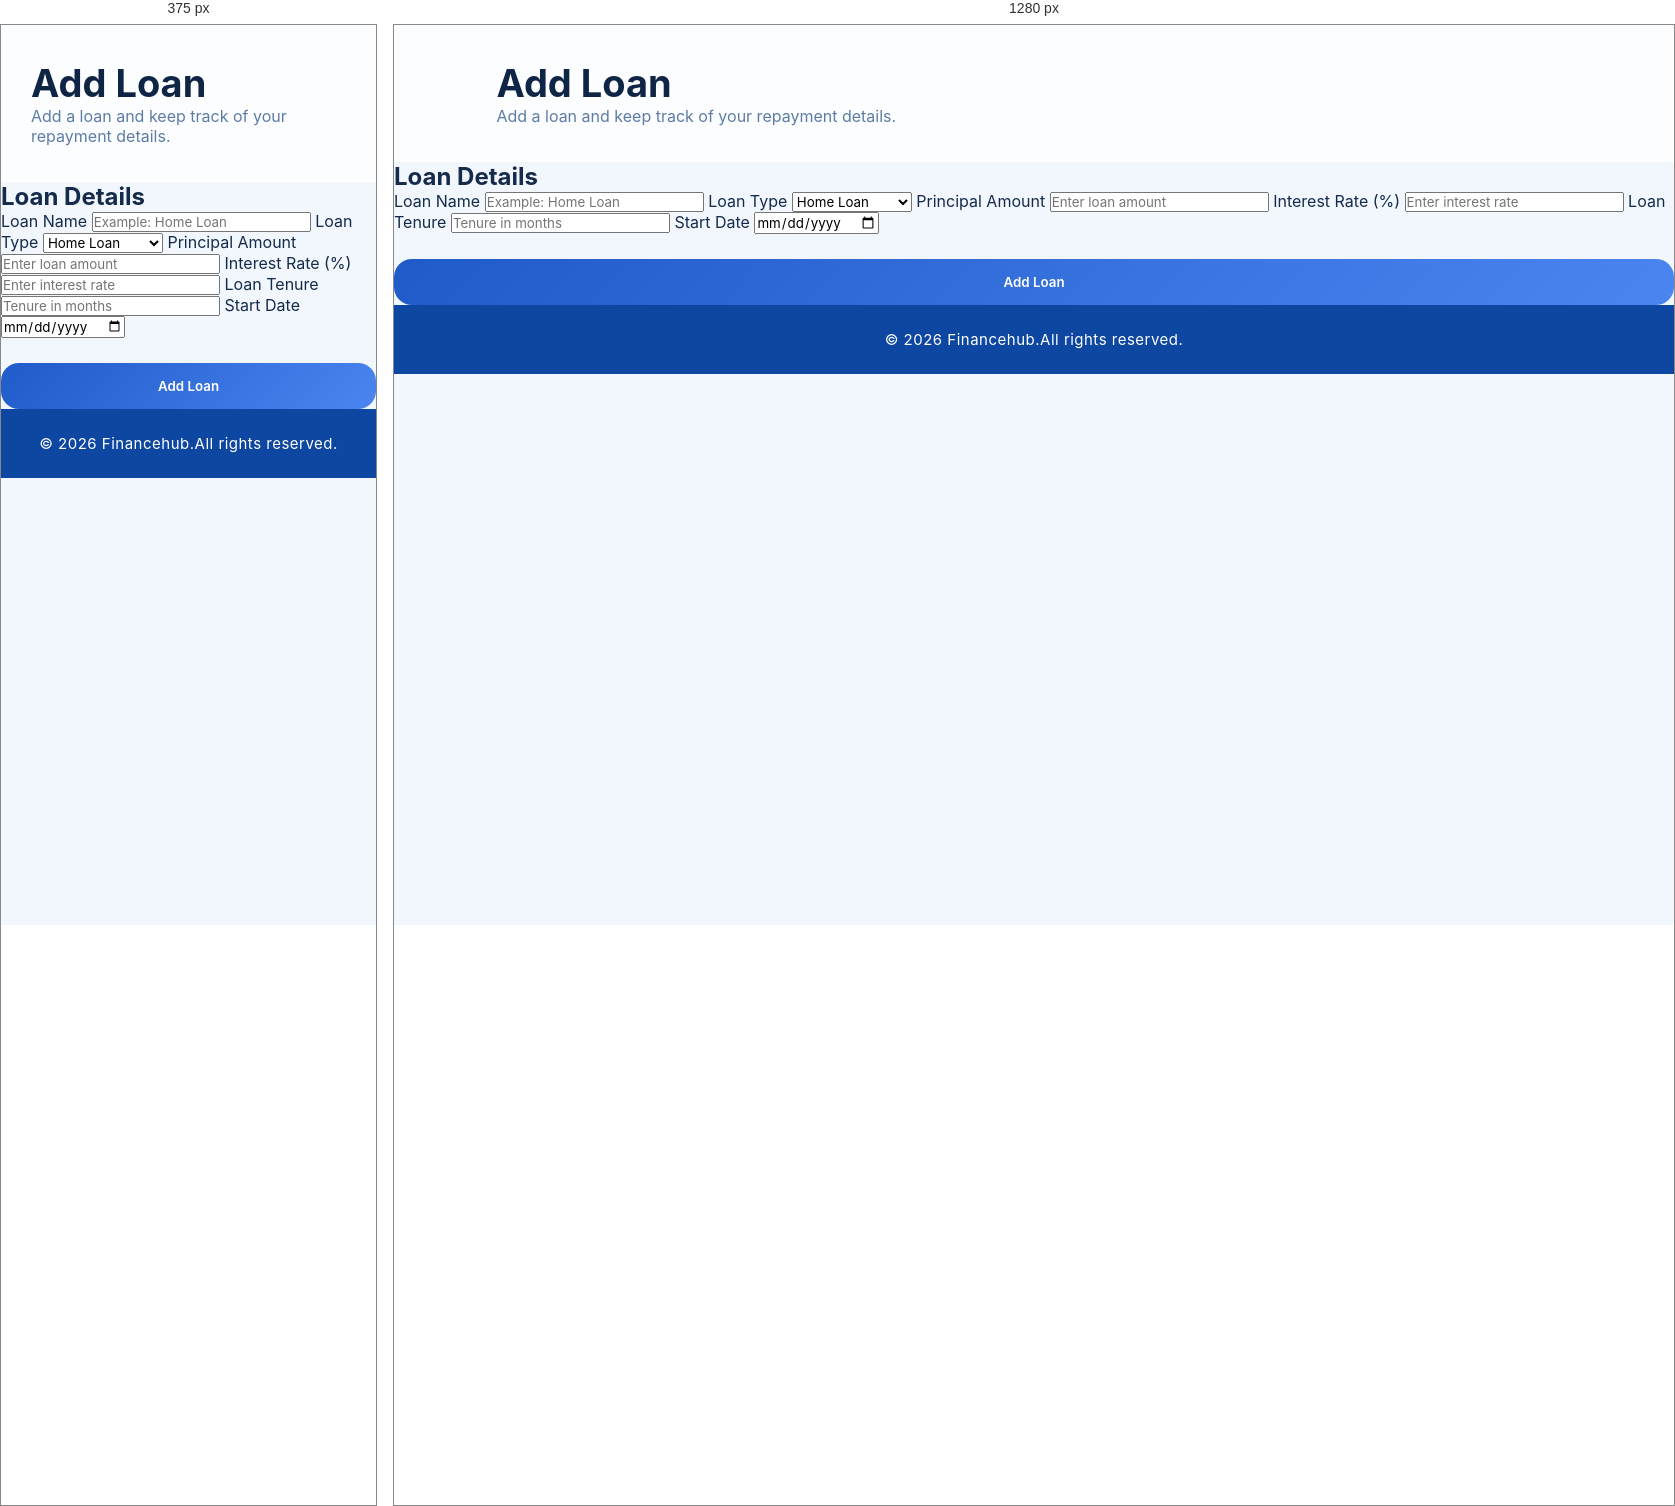
Rendered at 375 px and 1280 px, left to right.

<!-- file: addloan.html -->
<!DOCTYPE html>
<html>
<head>
    <title>Add Loan|Loan Manager</title>
    <link rel="stylesheet" href="addloan.css">
</head>
<body>
<header class="dashboard-header">
    <div class="header-left">
        <h1>Add Loan</h1>
        <p>Add a loan and keep track of your repayment details.</p>
    </div>
</header>
<main>
<section class="loan-form-card">
    <h2>Loan Details</h2>
    <form>
        <label>Loan Name</label>
        <input type="text" placeholder="Example: Home Loan" required>
        <label>Loan Type</label>
        <select>
            <option>Home Loan</option>
            <option>Personal Loan</option>
            <option>Education Loan</option>
            <option>Vehicle Loan</option>
            <option>Other</option>
        </select>
        <label>Principal Amount</label>
        <input type="number" placeholder="Enter loan amount" required>
        <label>Interest Rate (%)</label>
        <input type="number" step="0.01" placeholder="Enter interest rate" required>
        <label>Loan Tenure</label>
        <input type="number" placeholder="Tenure in months" required>
        <label>Start Date</label>
        <input type="date" required>
        <button type="submit" class="primary-btn">Add Loan</button>
    </form>
</section>
</main>
<footer>
    <p>© 2026 Financehub.All rights reserved.</p>
</footer>
</body>
</html>

/* @media block from addloan.css */
@media(max-width:650px){
    .form-grid{
        grid-template-columns:1fr;
    }
    .loan-form{
        padding:25px;
    }
}